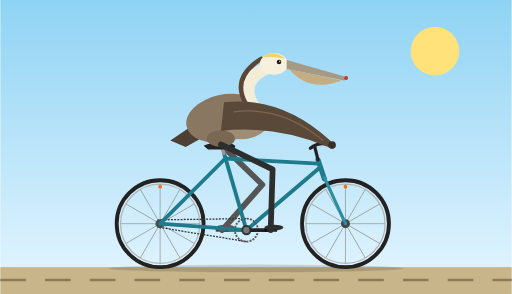
t = 0.00 s
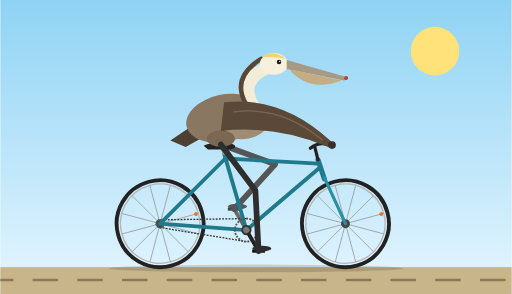
t = 0.33 s
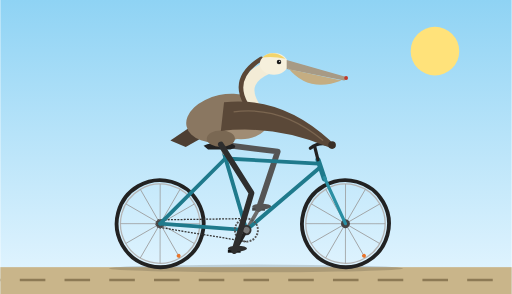
t = 0.67 s
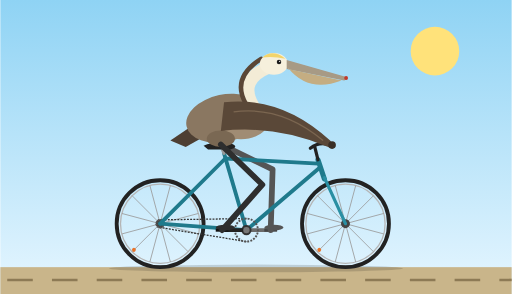
t = 1.00 s
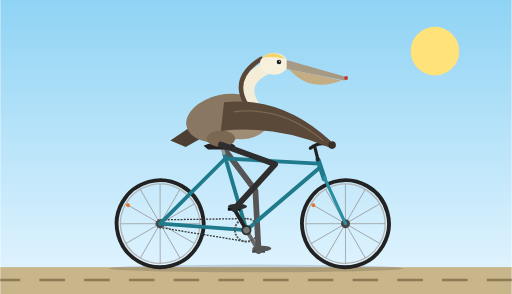
t = 1.33 s
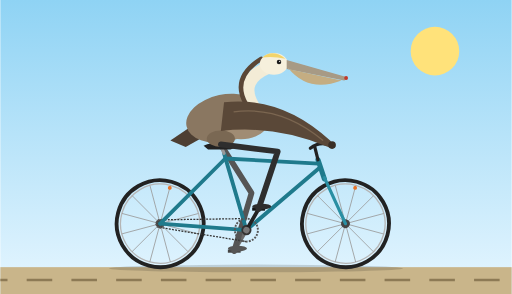
t = 1.67 s

The animated SVG that drew these frames (rendered in a browser with its animation timeline set to each time). Animation: 9 SMIL elements (animate=3,animateTransform=6); one cycle of 2.00 s, repeats indefinitely.

<svg xmlns="http://www.w3.org/2000/svg" viewBox="0 0 800 460" width="800" height="460">
  <title>California brown pelican riding a bicycle</title>
  <defs>
    <linearGradient id="sky" x1="0" y1="0" x2="0" y2="1">
      <stop offset="0" stop-color="#8fd3f4"/>
      <stop offset="1" stop-color="#e6f6ff"/>
    </linearGradient>
  </defs>

  <rect width="800" height="460" fill="url(#sky)"/>
  <circle cx="680" cy="80" r="38" fill="#ffe27a"/>
  <rect y="418" width="800" height="42" fill="#c9b58a"/>
  <line x1="0" y1="438" x2="800" y2="438" stroke="#8d7a55" stroke-width="4" stroke-dasharray="40 30">
    <animate attributeName="stroke-dashoffset" from="0" to="70" dur="0.26s" repeatCount="indefinite"/>
  </line>
  <ellipse cx="400" cy="420" rx="230" ry="6" fill="#000" opacity="0.15"/>

  <!-- FAR SIDE: crank, pedal, leg -->
  <g>
    <animateTransform attributeName="transform" type="rotate" from="180 385 360" to="540 385 360" dur="2s" repeatCount="indefinite"/>
    <line x1="385" y1="360" x2="423" y2="360" stroke="#6b6b6b" stroke-width="6" stroke-linecap="round"/>
    <g transform="translate(423 360)">
      <g>
        <animateTransform attributeName="transform" type="rotate" from="-180 0 0" to="-540 0 0" dur="2s" repeatCount="indefinite"/>
        <rect x="-10" y="-2.5" width="20" height="5" fill="#444"/>
        <ellipse cx="5" cy="-4" rx="15" ry="4.5" fill="#555"/>
      </g>
    </g>
  </g>
  <path d="M345 226 L410 289 L347 360" fill="none" stroke="#555" stroke-width="9" stroke-linecap="round" stroke-linejoin="round">
    <animate attributeName="d" dur="2s" repeatCount="indefinite" calcMode="linear"
      values="M345 226L410 289L347 360;M345 226L420.5 275L352 341;M345 226L430 257L366 327;M345 226L434 240.5L385 322;M345 226L434 237L404 327;M345 226L432.5 247L418 341;M345 226L426 265L423 360;M345 226L414 284L418 379;M345 226L399 298L404 393;M345 226L391 303L385 398;M345 226L393 302L366 393;M345 226L400 297L352 379;M345 226L410 289L347 360"/>
  </path>

  <!-- WHEELS -->
  <g transform="translate(250 350)">
    <g>
      <animateTransform attributeName="transform" type="rotate" from="0" to="360" dur="1.6s" repeatCount="indefinite"/>
      <circle r="68" fill="none" stroke="#222" stroke-width="6"/>
      <circle r="62" fill="none" stroke="#b5b5b5" stroke-width="2"/>
      <g stroke="#9a9a9a" stroke-width="1.2">
        <line x1="-62" y1="0" x2="62" y2="0"/>
        <line x1="-62" y1="0" x2="62" y2="0" transform="rotate(30)"/>
        <line x1="-62" y1="0" x2="62" y2="0" transform="rotate(60)"/>
        <line x1="-62" y1="0" x2="62" y2="0" transform="rotate(90)"/>
        <line x1="-62" y1="0" x2="62" y2="0" transform="rotate(120)"/>
        <line x1="-62" y1="0" x2="62" y2="0" transform="rotate(150)"/>
      </g>
      <circle cx="0" cy="-58" r="3" fill="#e8742a"/>
      <circle r="7" fill="#444"/>
    </g>
  </g>
  <g transform="translate(540 350)">
    <g>
      <animateTransform attributeName="transform" type="rotate" from="0" to="360" dur="1.6s" repeatCount="indefinite"/>
      <circle r="68" fill="none" stroke="#222" stroke-width="6"/>
      <circle r="62" fill="none" stroke="#b5b5b5" stroke-width="2"/>
      <g stroke="#9a9a9a" stroke-width="1.2">
        <line x1="-62" y1="0" x2="62" y2="0"/>
        <line x1="-62" y1="0" x2="62" y2="0" transform="rotate(30)"/>
        <line x1="-62" y1="0" x2="62" y2="0" transform="rotate(60)"/>
        <line x1="-62" y1="0" x2="62" y2="0" transform="rotate(90)"/>
        <line x1="-62" y1="0" x2="62" y2="0" transform="rotate(120)"/>
        <line x1="-62" y1="0" x2="62" y2="0" transform="rotate(150)"/>
      </g>
      <circle cx="0" cy="-58" r="3" fill="#e8742a"/>
      <circle r="7" fill="#444"/>
    </g>
  </g>

  <!-- CHAIN -->
  <g stroke="#333" stroke-width="2" stroke-dasharray="3 2" fill="none">
    <line x1="385" y1="342" x2="250" y2="344"/>
    <line x1="385" y1="378" x2="250" y2="356"/>
  </g>
  <circle cx="250" cy="350" r="6" fill="none" stroke="#555" stroke-width="3" stroke-dasharray="2 2"/>

  <!-- FRAME -->
  <g fill="none" stroke="#1f7a8c" stroke-width="6" stroke-linecap="round" stroke-linejoin="round">
    <path d="M385 360 L350 240"/>
    <path d="M352 248 L498 256"/>
    <path d="M385 360 L500 262"/>
    <path d="M385 360 L250 350"/>
    <path d="M352 248 L250 350"/>
    <path d="M497 250 L507 280" stroke-width="8"/>
    <path d="M507 278 L540 350" stroke="#2a8fa3" stroke-width="5"/>
  </g>
  <path d="M350 240 L345 228" stroke="#999" stroke-width="5" stroke-linecap="round"/>
  <path d="M497 250 L492 230" stroke="#222" stroke-width="5" stroke-linecap="round"/>
  <path d="M485 232 Q500 220 520 228" fill="none" stroke="#222" stroke-width="5" stroke-linecap="round"/>
  <circle cx="385" cy="360" r="8" fill="#333"/>
  <path d="M318 228 Q335 221 362 225 Q374 230 360 234 L325 234 Z" fill="#222"/>

  <!-- PELICAN -->
  <polygon points="310,190 266,220 290,230 322,212" fill="#4d3f33"/>
  <ellipse cx="350" cy="185" rx="60" ry="37" transform="rotate(-12 350 185)" fill="#8a7761"/>
  <ellipse cx="385" cy="198" rx="34" ry="19" transform="rotate(-12 385 198)" fill="#a08c74"/>
  <ellipse cx="345" cy="217" rx="22" ry="13" fill="#7a6853"/>
  <path d="M395 165 Q372 125 420 105" fill="none" stroke="#f3ecd6" stroke-width="20" stroke-linecap="round"/>
  <path d="M384 162 Q361 122 408 92" fill="none" stroke="#5a4636" stroke-width="7" stroke-linecap="round"/>
  <ellipse cx="428" cy="100" rx="22" ry="17" fill="#f6f0dc"/>
  <path d="M410 90 Q426 76 446 92 Q428 88 410 90 Z" fill="#f2d46b"/>
  <circle cx="436" cy="97" r="3.5" fill="#1b1b1b"/>
  <circle cx="437" cy="96" r="1" fill="#fff"/>
  <path d="M448 94 L540 120 Q546 123 538 126 L448 108 Z" fill="#a79a85"/>
  <path d="M450 106 Q482 146 534 126 L450 108 Z" fill="#c4ad82"/>
  <circle cx="541" cy="122" r="3" fill="#c0392b"/>

  <path d="M350 160 Q440 150 516 220 L524 230 Q519 233 513 230 Q430 195 345 205 Z" fill="#5a4838"/>
  <path d="M365 175 Q440 165 505 220" fill="none" stroke="#7b6650" stroke-width="2"/>
  <circle cx="519" cy="227" r="6" fill="#3a2f26"/>

  <!-- NEAR SIDE: crank, chainring, pedal, leg -->
  <g>
    <animateTransform attributeName="transform" type="rotate" from="0 385 360" to="360 385 360" dur="2s" repeatCount="indefinite"/>
    <circle cx="385" cy="360" r="18" fill="none" stroke="#555" stroke-width="3" stroke-dasharray="3 2"/>
    <line x1="385" y1="360" x2="423" y2="360" stroke="#222" stroke-width="6" stroke-linecap="round"/>
    <circle cx="385" cy="360" r="5" fill="#777"/>
    <g transform="translate(423 360)">
      <g>
        <animateTransform attributeName="transform" type="rotate" from="0 0 0" to="-360 0 0" dur="2s" repeatCount="indefinite"/>
        <rect x="-10" y="-2.5" width="20" height="5" fill="#111"/>
        <ellipse cx="5" cy="-4" rx="15" ry="4.5" fill="#2e2e2e"/>
      </g>
    </g>
  </g>
  <path d="M345 226 L426 265 L423 360" fill="none" stroke="#2e2e2e" stroke-width="9" stroke-linecap="round" stroke-linejoin="round">
    <animate attributeName="d" dur="2s" repeatCount="indefinite" calcMode="linear"
      values="M345 226L426 265L423 360;M345 226L414 284L418 379;M345 226L399 298L404 393;M345 226L391 303L385 398;M345 226L393 302L366 393;M345 226L400 297L352 379;M345 226L410 289L347 360;M345 226L420.5 275L352 341;M345 226L430 257L366 327;M345 226L434 240.5L385 322;M345 226L434 237L404 327;M345 226L432.5 247L418 341;M345 226L426 265L423 360"/>
  </path>
</svg>
